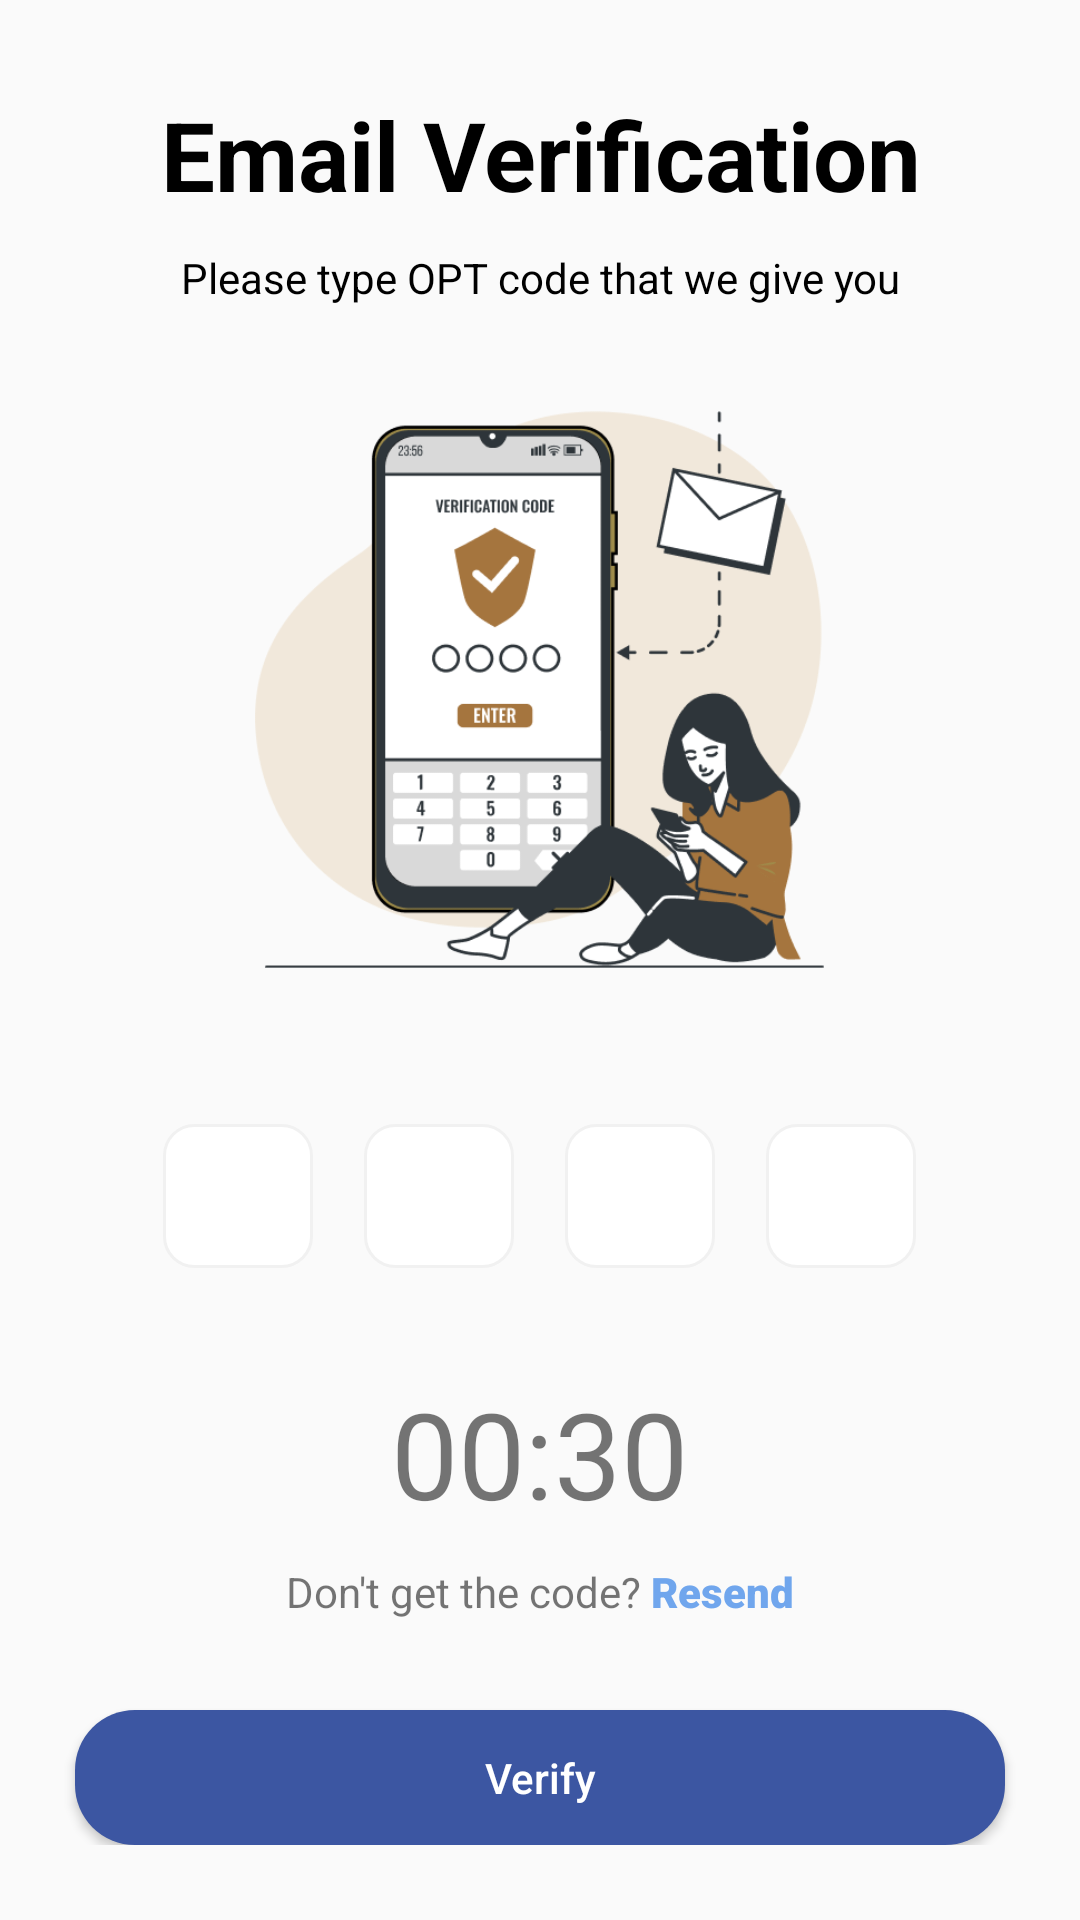

Layout XML and referenced resources for this Android screen:
<!-- AndroidManifest.xml: application theme Theme.IslamicTrustOrganization -->
<!-- res/layout/activity_email_varification.xml -->
<?xml version="1.0" encoding="utf-8"?>
<RelativeLayout xmlns:android="http://schemas.android.com/apk/res/android"
    xmlns:app="http://schemas.android.com/apk/res-auto"
    xmlns:tools="http://schemas.android.com/tools"
    android:layout_width="match_parent"
    android:layout_height="match_parent"
    tools:context="com.itodonor.app.Controllers.EmailVerificationActivity">

    <LinearLayout
        android:layout_width="match_parent"
        android:layout_height="match_parent"
        android:orientation="vertical">

        <RelativeLayout
            android:layout_width="match_parent"
            android:layout_height="wrap_content"
            android:layout_marginStart="10dp"
            android:layout_marginEnd="10dp">

            <TextView
                android:id="@+id/lbl_static_email_verification_title"
                android:layout_width="match_parent"
                android:layout_height="wrap_content"
                android:text="Email Verification"
                android:textColor="@color/black"
                android:textSize="32dp"
                android:textStyle="bold"
                android:textAlignment="center"
                android:layout_marginTop="30dp">

            </TextView>

            <TextView
                android:id="@+id/lbl_code_sent_msg"
                android:layout_width="match_parent"
                android:layout_height="wrap_content"
                android:layout_marginTop="10dp"
                android:layout_marginBottom="35dp"
                android:layout_below="@+id/lbl_static_email_verification_title"
                android:text="Please type OPT code that we give you"
                android:textAlignment="center"
                android:textColor="@color/black"
                android:textSize="14dp" />
        </RelativeLayout>

        <ImageView
            android:layout_width="190dp"
            android:layout_height="186dp"
            android:layout_gravity="center"
            android:src="@drawable/email_varification" />

        <LinearLayout
            android:layout_width="wrap_content"
            android:layout_height="wrap_content"
            android:layout_gravity="center"
            android:layout_marginTop="25pt"
            android:orientation="horizontal">

            <EditText
                android:id="@+id/inputOne"
                android:layout_width="50dp"
                android:layout_height="48dp"
                android:background="@drawable/edittext_style"
                android:inputType="number"
                android:maxLength="1"
                android:textAlignment="center"
                android:textSize="22sp" />

            <EditText
                android:id="@+id/inputTwo"
                android:layout_width="50dp"
                android:layout_height="48dp"
                android:layout_marginLeft="17dp"
                android:background="@drawable/edittext_style"
                android:inputType="numberDecimal"
                android:maxLength="1"
                android:textAlignment="center"
                android:textSize="22sp" />

            <EditText
                android:id="@+id/inputThree"
                android:layout_width="50dp"
                android:layout_height="48dp"
                android:layout_marginLeft="17dp"
                android:background="@drawable/edittext_style"
                android:inputType="numberDecimal"
                android:maxLength="1"
                android:textAlignment="center"
                android:textSize="22sp" />

            <EditText
                android:id="@+id/inputFour"
                android:layout_width="50dp"
                android:layout_height="48dp"
                android:layout_marginLeft="17dp"
                android:background="@drawable/edittext_style"
                android:inputType="numberDecimal"
                android:maxLength="1"
                android:textAlignment="center"
                android:textSize="22sp" />
        </LinearLayout>

        <TextView
            android:id="@+id/lbl_count_down_timer"
            android:layout_width="wrap_content"
            android:layout_height="wrap_content"
            android:layout_gravity="center"
            android:layout_marginTop="35dp"
            android:text="00:30"
            android:textSize="40sp" />

        <LinearLayout
            android:id="@+id/view_resend_code"
            android:layout_width="wrap_content"
            android:layout_height="wrap_content"
            android:layout_gravity="center"
            android:layout_marginTop="10dp"
            android:orientation="horizontal">

            <TextView
                android:layout_width="wrap_content"
                android:layout_height="wrap_content"
                android:text="Don't get the code? " />

            <TextView
                android:id="@+id/textSignInCode"
                android:layout_width="wrap_content"
                android:layout_height="wrap_content"
                android:fontFamily="sans-serif-black"
                android:text="Resend"
                android:textColor="@color/headingColor" />

        </LinearLayout>

        <RelativeLayout
            android:layout_width="match_parent"
            android:layout_height="wrap_content"
            android:layout_marginBottom="25dp">

            <Button
                android:id="@+id/cmd_verify"
                android:layout_width="match_parent"
                android:layout_height="45dp"
                android:layout_alignParentBottom="true"
                android:layout_marginLeft="25dp"
                android:layout_marginRight="25dp"
                android:background="@drawable/button_curve"
                android:text="Verify"
                android:textAllCaps="false"
                android:textColor="@color/white" />
        </RelativeLayout>
    </LinearLayout>

</RelativeLayout>
<!-- resources referenced by this layout -->
<resources>
  <color name="black">#FF000000</color>
  <color name="headingColor">#70A6ED</color>
  <color name="white">#FFFFFFFF</color>
  <!-- drawable button_curve (drawable) -->
  <?xml version="1.0" encoding="utf-8"?>
  <selector xmlns:android="http://schemas.android.com/apk/res/android">
  <item>
      <shape>
          <corners android:radius="20dp"></corners>
          <solid android:color="@color/buttonColor"></solid>
      </shape>
  </item>
  </selector>
  <!-- drawable edittext_style (drawable) -->
  <?xml version="1.0" encoding="utf-8"?>
  <selector xmlns:android="http://schemas.android.com/apk/res/android">
  <item >
      <shape>
          <corners android:radius="10dp"></corners>
          <solid android:color="@color/white"></solid>
  
          <stroke android:width="1dp" android:color="#F1F1F1"></stroke>
  
          <size android:height="100px"></size>
      </shape>
  </item>
  </selector>
  <!-- drawable email_varification: png bitmap (drawable, 14395 bytes) -->
  <style name="Theme.IslamicTrustOrganization" parent="Theme.AppCompat.Light.DarkActionBar">
          
          <item name="colorPrimary">@color/purple_500</item>
          <item name="colorPrimaryDark">@color/purple_700</item>
          <item name="colorAccent">@color/teal_200</item>
          
      </style>
  <color name="buttonColor">#3C56A2</color>
  <color name="purple_500">#FF6200EE</color>
  <color name="purple_700">#FF3700B3</color>
  <color name="teal_200">#FF03DAC5</color>
</resources>
